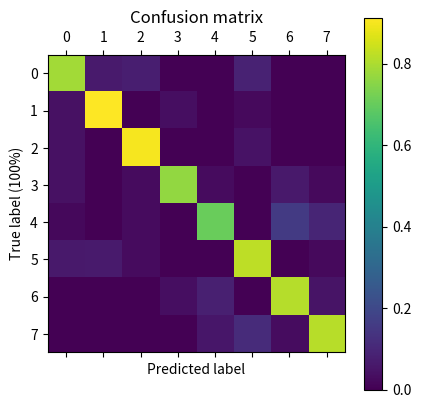

Here is the Python script that generated this plot:
import matplotlib

# Force matplotlib to not use any Xwindows backend. If you need to import
# pyplot, do it after setting `Agg` as the backend.
# matplotlib.use('Agg')
from matplotlib import pyplot as plt
import numpy as np

cm = np.array([[76, 3, 4, 0, 20, 11, 0, 2],
               [1, 68, 1, 8, 6, 9, 3, 5],
               [5, 1, 56, 3, 4, 4, 3, 0],
               [3, 6, 2, 50, 7, 9, 9, 8],
               [10, 2, 5, 12, 63, 12, 3, 7],
               [8, 11, 4, 4, 9, 79, 2, 1],
               [0, 2, 1, 8, 7, 1, 58, 3],
               [2, 3, 1, 9, 9, 2, 1, 81]])

cm = np.array([[37, 3, 3, 0, 0, 4, 0, 0],
               [2, 42, 0, 1, 0, 1, 0, 0],
               [2, 0, 36, 0, 0, 2, 0, 0],
               [2, 0, 1, 23, 1, 0, 2, 1],
               [1, 0, 1, 0, 26, 0, 5, 4],
               [3, 3, 1, 0, 0, 37, 0, 1],
               [0, 0, 0, 1, 3, 0, 26, 2],
               [0, 0, 0, 0, 2, 5, 1, 35]])

# print(np.sum(cm, axis=0))
print(np.sum(cm, axis=1))
norm_cm = np.divide(cm, np.sum(cm, axis=1), dtype=np.float32)
print(np.round(norm_cm, decimals=2))
plt.matshow(norm_cm)
plt.title('Confusion matrix')
plt.colorbar()
plt.ylabel('True label (100%)')
plt.xlabel('Predicted label')
plt.show()
plt.savefig('cm.jpg')
